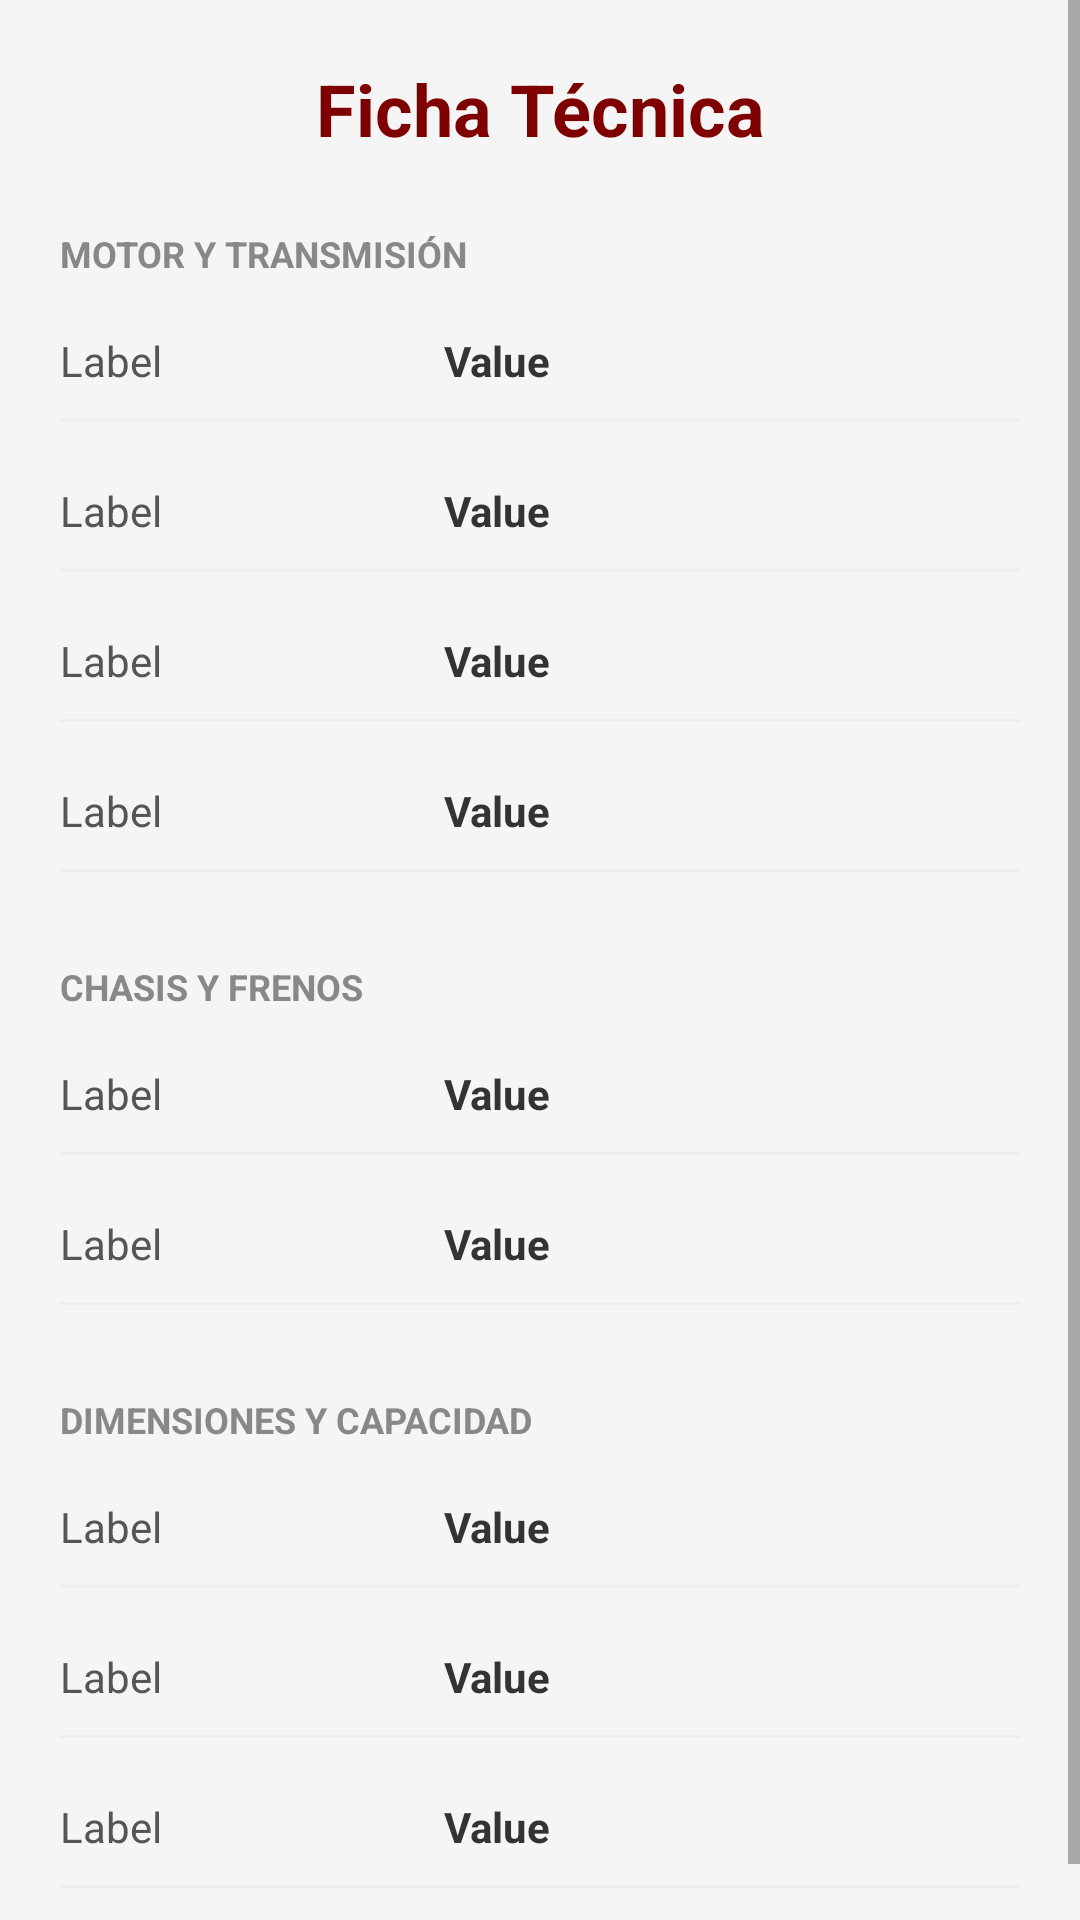

This screen was rendered from an Android layout file. Write that file and the resources it references.
<!-- AndroidManifest.xml: application theme Theme.SupermotorsApp -->
<!-- res/layout/fragment_specs.xml -->
<?xml version="1.0" encoding="utf-8"?>
<ScrollView xmlns:android="http://schemas.android.com/apk/res/android"
    android:layout_width="match_parent"
    android:layout_height="match_parent"
    android:background="@color/content_background">

    <LinearLayout
        android:layout_width="match_parent"
        android:layout_height="wrap_content"
        android:orientation="vertical"
        android:padding="20dp">

        <TextView
            android:layout_width="match_parent"
            android:layout_height="wrap_content"
            android:text="Ficha Técnica"
            android:textSize="24sp"
            android:textStyle="bold"
            android:textColor="@color/menu_background"
            android:layout_marginBottom="24dp"
            android:gravity="center"/>

        <TextView
            android:layout_width="match_parent"
            android:layout_height="wrap_content"
            android:text="MOTOR Y TRANSMISIÓN"
            android:textStyle="bold"
            android:textColor="#888888"
            android:textSize="12sp"
            android:layout_marginBottom="8dp"/>

        <include layout="@layout/item_spec" android:id="@+id/spec_engine"/>
        <include layout="@layout/item_spec" android:id="@+id/spec_cc"/>
        <include layout="@layout/item_spec" android:id="@+id/spec_power"/>
        <include layout="@layout/item_spec" android:id="@+id/spec_torque"/>

        <TextView
            android:layout_width="match_parent"
            android:layout_height="wrap_content"
            android:text="CHASIS Y FRENOS"
            android:textStyle="bold"
            android:textColor="#888888"
            android:textSize="12sp"
            android:layout_marginTop="20dp"
            android:layout_marginBottom="8dp"/>

        <include layout="@layout/item_spec" android:id="@+id/spec_brakes"/>
        <include layout="@layout/item_spec" android:id="@+id/spec_weight"/>

        <TextView
            android:layout_width="match_parent"
            android:layout_height="wrap_content"
            android:text="DIMENSIONES Y CAPACIDAD"
            android:textStyle="bold"
            android:textColor="#888888"
            android:textSize="12sp"
            android:layout_marginTop="20dp"
            android:layout_marginBottom="8dp"/>

        <include layout="@layout/item_spec" android:id="@+id/spec_seat"/>
        <include layout="@layout/item_spec" android:id="@+id/spec_tank"/>
        <include layout="@layout/item_spec" android:id="@+id/spec_speed"/>

    </LinearLayout>
</ScrollView>
<!-- res/layout/item_spec.xml (included above) -->
<?xml version="1.0" encoding="utf-8"?>
<LinearLayout xmlns:android="http://schemas.android.com/apk/res/android"
    android:layout_width="match_parent"
    android:layout_height="wrap_content"
    android:orientation="vertical"
    android:paddingVertical="10dp">

    <LinearLayout
        android:layout_width="match_parent"
        android:layout_height="wrap_content"
        android:orientation="horizontal">

        <TextView
            android:id="@+id/spec_label"
            android:layout_width="0dp"
            android:layout_height="wrap_content"
            android:layout_weight="0.4"
            android:text="Label"
            android:textColor="#555555"
            android:textSize="14sp"/>

        <TextView
            android:id="@+id/spec_value"
            android:layout_width="0dp"
            android:layout_height="wrap_content"
            android:layout_weight="0.6"
            android:text="Value"
            android:textColor="@color/content_text"
            android:textStyle="bold"
            android:textSize="14sp"/>

    </LinearLayout>

    <View
        android:layout_width="match_parent"
        android:layout_height="1dp"
        android:background="#EEEEEE"
        android:layout_marginTop="10dp"/>

</LinearLayout>
<!-- resources referenced by this layout -->
<resources>
  <color name="content_background">#F5F5F5</color>
  <color name="content_text">#333333</color>
  <color name="menu_background">#7F0000</color>
  <style name="Theme.SupermotorsApp" parent="Theme.MaterialComponents.Light.NoActionBar">
          <item name="colorPrimary">@color/menu_background</item>
          <item name="colorPrimaryVariant">@color/menu_background_dark</item>
          <item name="colorOnPrimary">@color/white</item>
          <item name="android:statusBarColor" tools:targetApi="l">?attr/colorPrimaryVariant</item>
      </style>
  <color name="menu_background_dark">#5C0000</color>
  <color name="white">#FFFFFFFF</color>
</resources>
